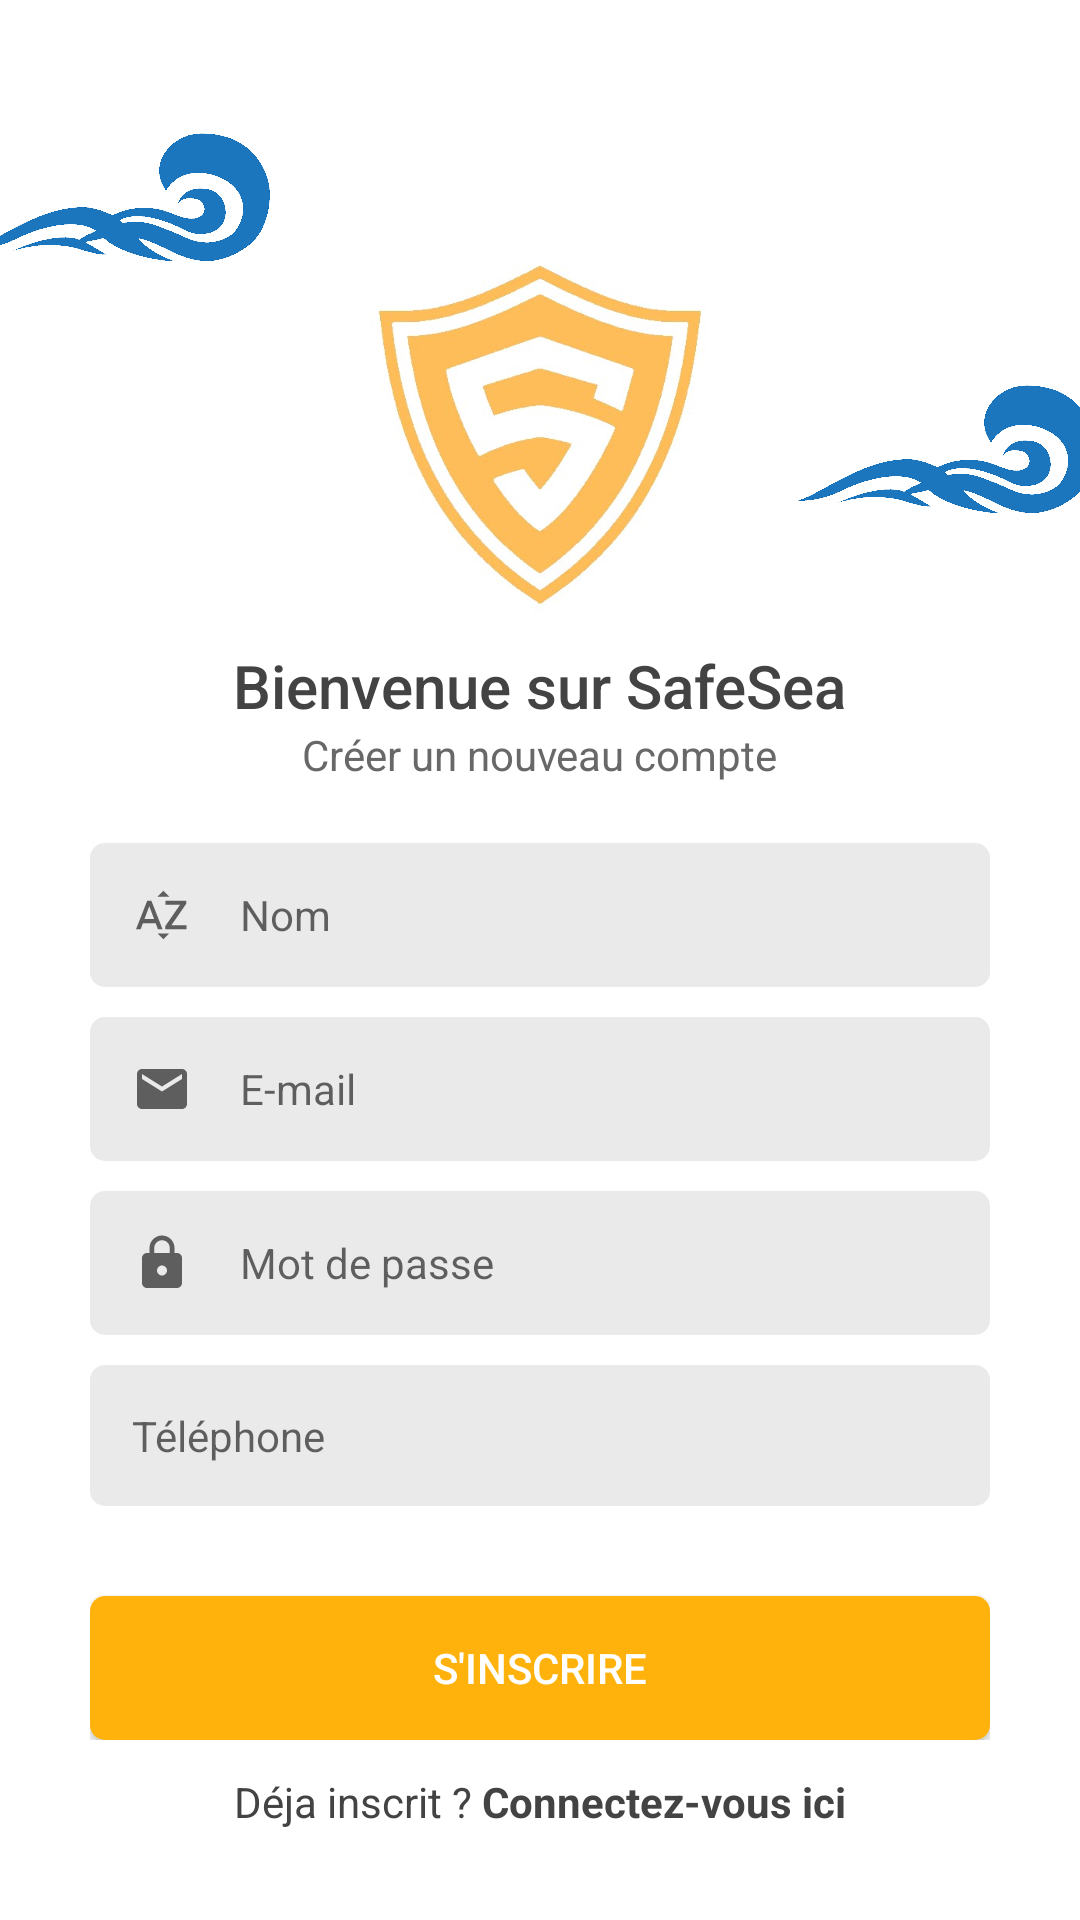

Produce the Android XML layout that renders to this screen, including the resource entries it uses.
<!-- AndroidManifest.xml: application theme Theme.SafeSea -->
<!-- res/layout/activity_driver_register.xml -->
<?xml version="1.0" encoding="utf-8"?>
<androidx.constraintlayout.widget.ConstraintLayout xmlns:android="http://schemas.android.com/apk/res/android"
    xmlns:app="http://schemas.android.com/apk/res-auto"
    xmlns:tools="http://schemas.android.com/tools"
    android:layout_width="match_parent"
    android:layout_height="match_parent"
    android:background="@color/white"
    tools:context=".DriverRegisterActivity">

    <ImageView
        android:id="@+id/imageView4"
        android:layout_width="130dp"
        android:layout_height="130dp"
        android:layout_marginTop="80dp"
        android:scaleType="centerInside"
        android:src="@drawable/x"
        app:layout_constraintEnd_toEndOf="parent"
        app:layout_constraintStart_toStartOf="parent"
        app:layout_constraintTop_toTopOf="parent" />

    <ImageView
        android:id="@+id/imageView3"
        android:layout_width="100dp"
        android:layout_height="100dp"
        android:layout_marginTop="16dp"
        android:scaleType="centerInside"
        android:src="@drawable/y"
        android:translationX="-10dp"
        app:layout_constraintStart_toStartOf="parent"
        app:layout_constraintTop_toTopOf="parent" />

    <ImageView
        android:id="@+id/imgView_cloudRight"
        android:layout_width="100dp"
        android:layout_height="100dp"
        android:layout_marginTop="100dp"
        android:scaleType="centerInside"
        android:src="@drawable/y"
        android:translationX="5dp"
        app:layout_constraintEnd_toEndOf="parent"
        app:layout_constraintTop_toTopOf="parent" />

    <LinearLayout
        android:id="@+id/linlay_inputs"
        android:layout_width="match_parent"
        android:layout_height="wrap_content"
        android:layout_marginStart="30dp"
        android:layout_marginLeft="30dp"
        android:layout_marginTop="15dp"
        android:layout_marginEnd="30dp"
        android:layout_marginRight="30dp"
        android:gravity="center"
        android:orientation="vertical"
        app:layout_constraintEnd_toEndOf="parent"
        app:layout_constraintStart_toStartOf="parent"
        app:layout_constraintTop_toBottomOf="@+id/imgView_cloudRight">

        <TextView
            android:layout_width="wrap_content"
            android:layout_height="wrap_content"
            android:fontFamily="sans-serif-medium"
            android:text="Bienvenue sur SafeSea"
            android:textColor="@color/textHeadline"
            android:textSize="20sp" />

        <TextView
            android:layout_width="wrap_content"
            android:layout_height="wrap_content"
            android:fontFamily="sans-serif"
            android:text="Créer un nouveau compte"
            android:textColor="@color/textDescription"
            android:textSize="14sp" />

        <EditText
            android:id="@+id/fullName"
            android:layout_width="match_parent"
            android:layout_height="wrap_content"
            android:layout_marginTop="20dp"
            android:background="@drawable/edittext_bg"
            android:drawableStart="@drawable/ic_baseline_sort_by_alpha_24"
            android:drawableLeft="@drawable/ic_baseline_sort_by_alpha_24"
            android:drawablePadding="16dp"
            android:hint="Nom"
            android:inputType="textPersonName"
            android:padding="14dp"
            android:textSize="14sp" />

        <EditText
            android:id="@+id/Email"
            android:layout_width="match_parent"
            android:layout_height="wrap_content"
            android:layout_marginTop="10dp"
            android:background="@drawable/edittext_bg"
            android:drawableStart="@drawable/ic_baseline_email_24"
            android:drawableLeft="@drawable/ic_baseline_email_24"
            android:drawablePadding="16dp"
            android:hint="E-mail"
            android:inputType="textEmailAddress"
            android:padding="14dp"
            android:textSize="14sp" />

        <EditText
            android:id="@+id/password"
            android:layout_width="match_parent"
            android:layout_height="wrap_content"
            android:layout_marginTop="10dp"
            android:background="@drawable/edittext_bg"
            android:drawableStart="@drawable/ic_baseline_lock_24"
            android:drawableLeft="@drawable/ic_baseline_lock_24"
            android:drawablePadding="16dp"
            android:hint="Mot de passe"
            android:inputType="textPassword"
            android:padding="14dp"
            android:textSize="14sp" />

        <EditText
            android:id="@+id/phone"
            android:layout_width="match_parent"
            android:layout_height="wrap_content"
            android:layout_marginTop="10dp"
            android:background="@drawable/edittext_bg"
            android:drawableStart="@drawable/ic_baseline_phone_24"
            android:drawableLeft="@drawable/ic_baseline_phone_24"
            android:drawablePadding="16dp"
            android:hint="Téléphone"
            android:inputType="textPhonetic"
            android:padding="14dp"
            android:textSize="14sp" />



        <Button
            android:id="@+id/loginBtn"
            android:layout_width="match_parent"
            android:layout_height="wrap_content"
            android:layout_marginTop="30dp"
            android:background="@drawable/button_bg"
            android:text="S'inscrire"
            android:textColor="@color/white" />

    </LinearLayout>

    <ProgressBar
        android:id="@+id/progressBar"
        style="?android:attr/progressBarStyle"
        android:layout_width="wrap_content"
        android:layout_height="wrap_content"
        android:visibility="invisible"
        app:layout_constraintBottom_toBottomOf="parent"
        app:layout_constraintEnd_toEndOf="parent"
        app:layout_constraintStart_toStartOf="parent"
        app:layout_constraintTop_toTopOf="parent"
        app:layout_constraintVertical_bias="0.88" />

    <TextView
        android:id="@+id/createText"
        android:layout_width="wrap_content"
        android:layout_height="wrap_content"
        android:textSize="14sp"
        android:textColor="@color/textHeadline"
        app:layout_constraintBottom_toBottomOf="parent"
        app:layout_constraintEnd_toEndOf="parent"
        app:layout_constraintStart_toStartOf="parent"
        android:layout_marginBottom="30dp"
        android:text="@string/already" />

</androidx.constraintlayout.widget.ConstraintLayout>
<!-- resources referenced by this layout -->
<resources>
  <color name="textDescription">#686868</color>
  <color name="textHeadline">#434343</color>
  <color name="white">#FFFFFF</color>
  <!-- drawable button_bg (drawable) -->
  <?xml version="1.0" encoding="utf-8"?>
  <shape xmlns:android="http://schemas.android.com/apk/res/android"
      android:shape="rectangle">
  
      <solid
          android:color="@color/colorPrimary"/>
      <corners android:radius="5dp"/>
  
  </shape>
  <!-- drawable edittext_bg (drawable) -->
  <?xml version="1.0" encoding="utf-8"?>
  <shape xmlns:android="http://schemas.android.com/apk/res/android"
      android:shape="rectangle">
  
      <solid
          android:color="@color/lightGrey"/>
      <corners android:radius="5dp"/>
  
  </shape>
  <!-- drawable ic_baseline_email_24 (drawable) -->
  <vector android:height="20dp" android:tint="?attr/colorControlNormal"
      android:viewportHeight="24" android:viewportWidth="24"
      android:width="20dp" xmlns:android="http://schemas.android.com/apk/res/android">
      <path android:fillColor="@android:color/black" android:pathData="M20,4L4,4c-1.1,0 -1.99,0.9 -1.99,2L2,18c0,1.1 0.9,2 2,2h16c1.1,0 2,-0.9 2,-2L22,6c0,-1.1 -0.9,-2 -2,-2zM20,8l-8,5 -8,-5L4,6l8,5 8,-5v2z"/>
  </vector>
  <!-- drawable ic_baseline_lock_24 (drawable) -->
  <vector android:height="20dp" android:tint="?attr/colorControlNormal"
      android:viewportHeight="24" android:viewportWidth="24"
      android:width="20dp" xmlns:android="http://schemas.android.com/apk/res/android">
      <path android:fillColor="@android:color/black" android:pathData="M18,8h-1L17,6c0,-2.76 -2.24,-5 -5,-5S7,3.24 7,6v2L6,8c-1.1,0 -2,0.9 -2,2v10c0,1.1 0.9,2 2,2h12c1.1,0 2,-0.9 2,-2L20,10c0,-1.1 -0.9,-2 -2,-2zM12,17c-1.1,0 -2,-0.9 -2,-2s0.9,-2 2,-2 2,0.9 2,2 -0.9,2 -2,2zM15.1,8L8.9,8L8.9,6c0,-1.71 1.39,-3.1 3.1,-3.1 1.71,0 3.1,1.39 3.1,3.1v2z"/>
  </vector>
  <!-- drawable ic_baseline_sort_by_alpha_24 (drawable) -->
  <vector android:height="20dp" android:tint="?attr/colorControlNormal"
      android:viewportHeight="24" android:viewportWidth="24"
      android:width="20dp" xmlns:android="http://schemas.android.com/apk/res/android">
      <path android:fillColor="@android:color/white" android:pathData="M14.94,4.66h-4.72l2.36,-2.36zM10.25,19.37h4.66l-2.33,2.33zM6.1,6.27L1.6,17.73h1.84l0.92,-2.45h5.11l0.92,2.45h1.84L7.74,6.27L6.1,6.27zM4.97,13.64l1.94,-5.18 1.94,5.18L4.97,13.64zM15.73,16.14h6.12v1.59h-8.53v-1.29l5.92,-8.56h-5.88v-1.6h8.3v1.26l-5.93,8.6z"/>
  </vector>
  <!-- drawable x: jpg bitmap (drawable, 30061 bytes) -->
  <!-- drawable y: png bitmap (drawable, 14304 bytes) -->
  <string name="already">Déja inscrit ?<b> Connectez-vous ici</b></string>
  <style name="Theme.SafeSea" parent="Theme.AppCompat.Light.DarkActionBar">
          
          <item name="colorPrimary">@color/colorPrimary</item>
          <item name="colorPrimaryVariant">@color/purple_700</item>
          <item name="colorOnPrimary">@color/white</item>
          
          <item name="colorSecondary">@color/teal_200</item>
          <item name="colorSecondaryVariant">@color/teal_700</item>
          <item name="colorOnSecondary">@color/black</item>
          
          <item name="android:statusBarColor" tools:targetApi="l">?attr/colorPrimaryVariant</item>
          
      </style>
  <color name="colorPrimary">#FFB20C</color>
  <color name="lightGrey">#EAEAEA</color>
  <color name="purple_700">#FF3700B3</color>
  <color name="teal_200">#FF03DAC5</color>
  <color name="teal_700">#FF018786</color>
  <color name="black">#FF000000</color>
</resources>
